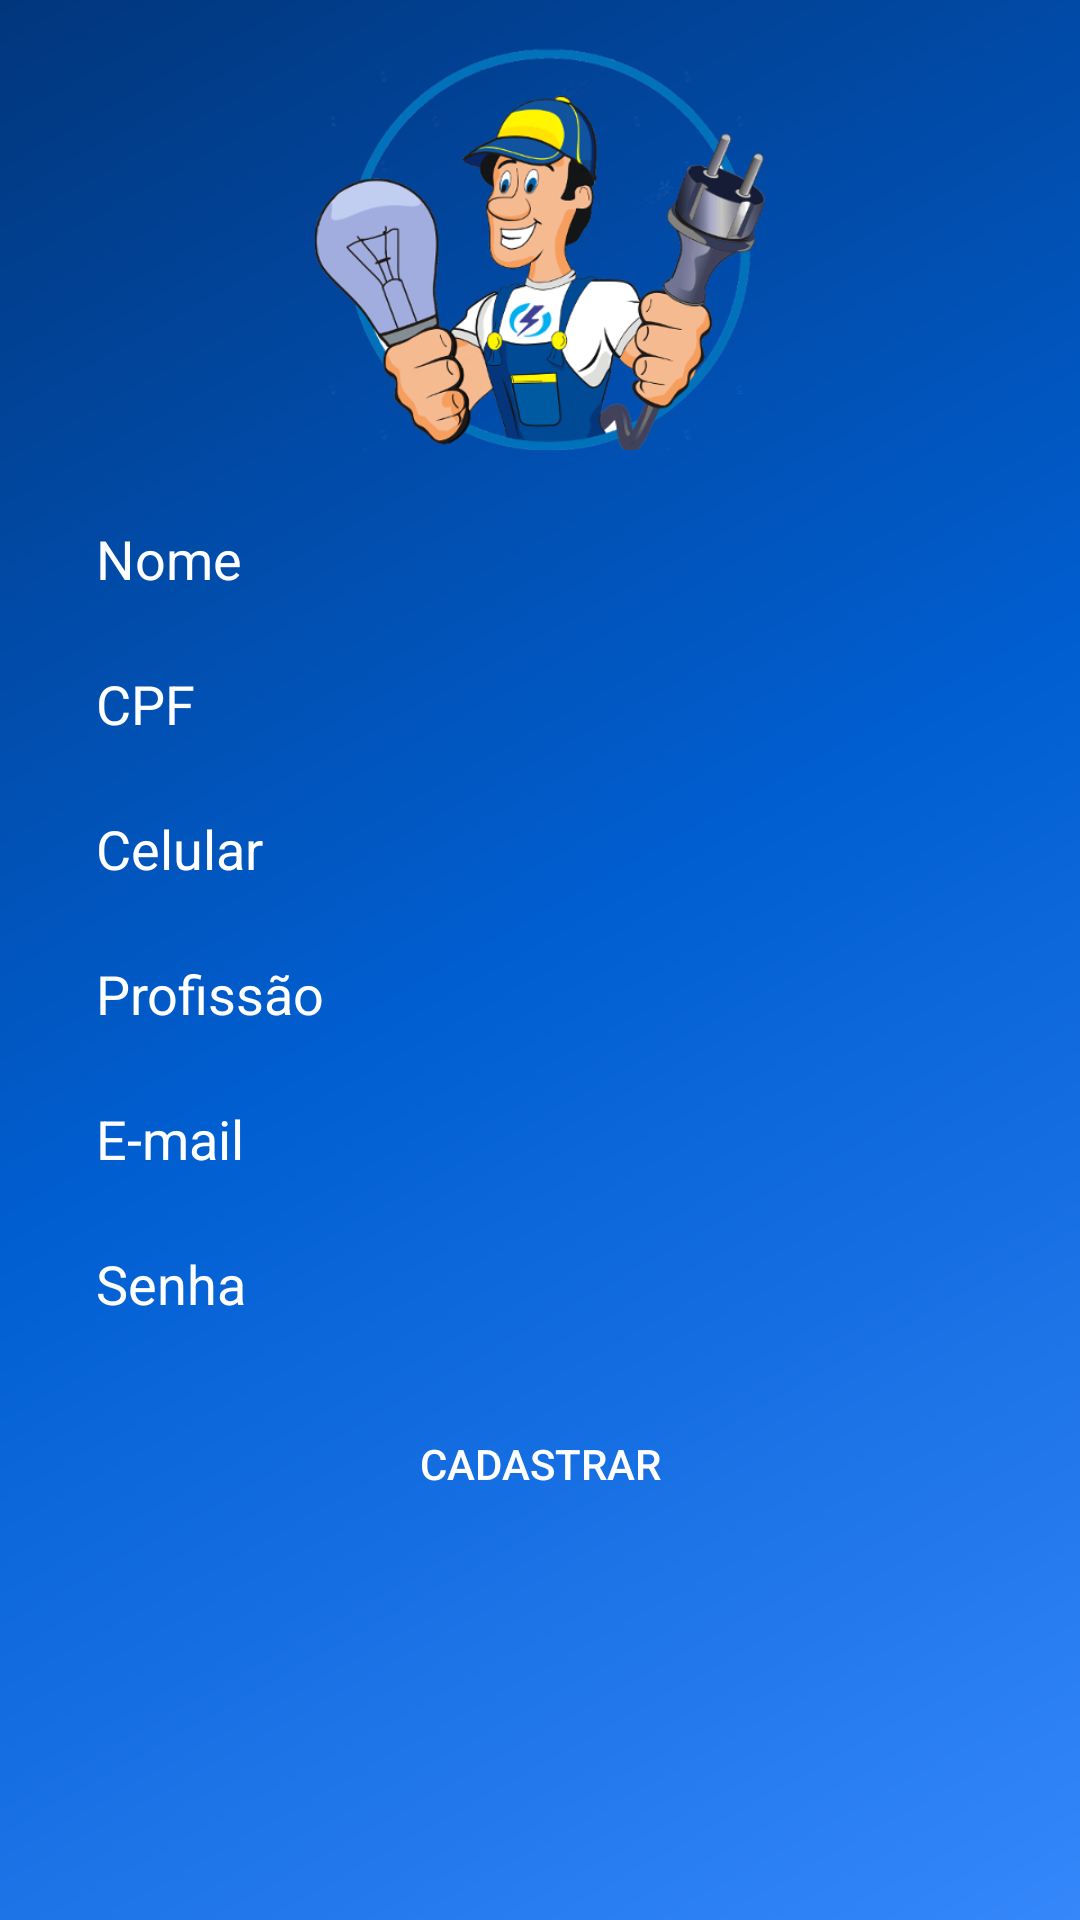

The Android layout XML behind this screen, and the referenced resources:
<!-- AndroidManifest.xml: application theme AppTheme -->
<!-- res/layout/activity_cadastro_prestador.xml -->
<?xml version="1.0" encoding="utf-8"?>
<android.support.constraint.ConstraintLayout
    xmlns:android="http://schemas.android.com/apk/res/android"
    xmlns:app="http://schemas.android.com/apk/res-auto"
    xmlns:tools="http://schemas.android.com/tools"
    android:layout_width="match_parent"
    android:layout_height="match_parent"
    android:background="@drawable/background_degrade"
    tools:context=".activity.LoginActivity">

    <ImageView
        android:id="@+id/imageView"
        android:layout_width="150dp"
        android:layout_height="150dp"
        android:layout_marginEnd="24dp"
        android:layout_marginStart="24dp"
        android:layout_marginTop="8dp"
        app:layout_constraintEnd_toEndOf="parent"
        app:layout_constraintStart_toStartOf="parent"
        app:layout_constraintTop_toTopOf="parent"
        app:srcCompat="@drawable/prestador_mini" />

    <EditText
        android:id="@+id/editCadPresNome"
        android:layout_width="0dp"
        android:layout_height="wrap_content"
        android:layout_marginEnd="24dp"
        android:layout_marginStart="24dp"
        android:layout_marginTop="8dp"
        android:background="@drawable/background_caixa_texto"
        android:ems="10"
        android:hint="Nome"
        android:inputType="textEmailAddress"
        android:padding="8dp"
        android:textColor="@android:color/white"
        android:textColorHint="@android:color/white"
        app:layout_constraintEnd_toEndOf="parent"
        app:layout_constraintStart_toStartOf="parent"
        app:layout_constraintTop_toBottomOf="@+id/imageView" />

    <EditText
        android:id="@+id/editCadPresCPF"
        android:layout_width="0dp"
        android:layout_height="wrap_content"
        android:layout_marginEnd="24dp"
        android:layout_marginStart="24dp"
        android:layout_marginTop="8dp"
        android:background="@drawable/background_caixa_texto"
        android:ems="10"
        android:hint="CPF"
        android:inputType="textEmailAddress"
        android:padding="8dp"
        android:textColor="@android:color/white"
        android:textColorHint="@android:color/white"
        app:layout_constraintEnd_toEndOf="parent"
        app:layout_constraintStart_toStartOf="parent"
        app:layout_constraintTop_toBottomOf="@+id/editCadPresNome" />

    <EditText
        android:id="@+id/editCadPresCelular"
        android:layout_width="0dp"
        android:layout_height="wrap_content"
        android:layout_marginEnd="24dp"
        android:layout_marginStart="24dp"
        android:layout_marginTop="8dp"
        android:background="@drawable/background_caixa_texto"
        android:ems="10"
        android:hint="Celular"
        android:inputType="textEmailAddress"
        android:padding="8dp"
        android:textColor="@android:color/white"
        android:textColorHint="@android:color/white"
        app:layout_constraintEnd_toEndOf="parent"
        app:layout_constraintStart_toStartOf="parent"
        app:layout_constraintTop_toBottomOf="@+id/editCadPresCPF" />

    <EditText
        android:id="@+id/editCadPresProfissao"
        android:layout_width="0dp"
        android:layout_height="wrap_content"
        android:layout_marginEnd="24dp"
        android:layout_marginStart="24dp"
        android:layout_marginTop="8dp"
        android:background="@drawable/background_caixa_texto"
        android:ems="10"
        android:hint="Profissão"
        android:inputType="textEmailAddress"
        android:padding="8dp"
        android:textColor="@android:color/white"
        android:textColorHint="@android:color/white"
        app:layout_constraintEnd_toEndOf="parent"
        app:layout_constraintStart_toStartOf="parent"
        app:layout_constraintTop_toBottomOf="@+id/editCadPresCelular" />

    <EditText
        android:id="@+id/editCadPresEmail"
        android:layout_width="0dp"
        android:layout_height="wrap_content"
        android:layout_marginEnd="24dp"
        android:layout_marginStart="24dp"
        android:layout_marginTop="8dp"
        android:background="@drawable/background_caixa_texto"
        android:ems="10"
        android:hint="E-mail"
        android:inputType="textEmailAddress"
        android:padding="8dp"
        android:textColor="@android:color/white"
        android:textColorHint="@android:color/white"
        app:layout_constraintEnd_toEndOf="parent"
        app:layout_constraintStart_toStartOf="parent"
        app:layout_constraintTop_toBottomOf="@+id/editCadPresProfissao" />

    <EditText
        android:id="@+id/editCadPresSenha"
        android:layout_width="0dp"
        android:layout_height="wrap_content"
        android:layout_marginEnd="24dp"
        android:layout_marginStart="24dp"
        android:layout_marginTop="8dp"
        android:background="@drawable/background_caixa_texto"
        android:ems="10"
        android:hint="Senha"
        android:inputType="textPassword"
        android:padding="8dp"
        android:textColor="@android:color/white"
        android:textColorHint="@android:color/white"
        app:layout_constraintEnd_toEndOf="parent"
        app:layout_constraintStart_toStartOf="parent"
        app:layout_constraintTop_toBottomOf="@+id/editCadPresEmail" />

    <Button
        android:id="@+id/buttonCadastrarPrestador"
        android:layout_width="0dp"
        android:layout_height="wrap_content"
        android:layout_marginEnd="24dp"
        android:layout_marginStart="24dp"
        android:layout_marginTop="16dp"
        android:background="@drawable/background_botao"
        android:onClick="cadastrarPrestador"
        android:text="Cadastrar"
        android:textColor="@android:color/white"
        app:layout_constraintEnd_toEndOf="parent"
        app:layout_constraintStart_toStartOf="parent"
        app:layout_constraintTop_toBottomOf="@+id/editCadPresSenha" />

    <ProgressBar
        android:id="@+id/progressPrestador"
        style="?android:attr/progressBarStyle"
        android:layout_width="wrap_content"
        android:layout_height="wrap_content"
        android:layout_marginBottom="16dp"
        android:layout_marginEnd="16dp"
        android:layout_marginStart="16dp"
        android:layout_marginTop="16dp"
        android:visibility="gone"
        app:layout_constraintBottom_toBottomOf="parent"
        app:layout_constraintEnd_toEndOf="parent"
        app:layout_constraintStart_toStartOf="parent"
        app:layout_constraintTop_toBottomOf="@+id/buttonCadastrarPrestador" />

</android.support.constraint.ConstraintLayout>
<!-- resources referenced by this layout -->
<resources>
  <!-- drawable background_degrade (drawable) -->
  <?xml version="1.0" encoding="utf-8"?>
  <shape xmlns:android="http://schemas.android.com/apk/res/android"
      android:shape="rectangle">
  
      <gradient
          android:startColor="#3587fa"
          android:endColor="#01367c"
          android:centerColor="#015fd2"
          android:angle="135">
  
      </gradient>
  
  </shape>
  <!-- drawable prestador_mini: png bitmap (drawable, 122285 bytes) -->
  <style name="AppTheme" parent="Theme.AppCompat.Light.NoActionBar">
          
          <item name="colorPrimary">#FF0C42E3</item>
          <item name="colorPrimaryDark">@color/colorPrimaryDark</item>
          <item name="colorAccent">@color/colorAccent</item>
      </style>
  <color name="colorPrimaryDark">#303f9f</color>
  <color name="colorAccent">#A03D89</color>
</resources>
